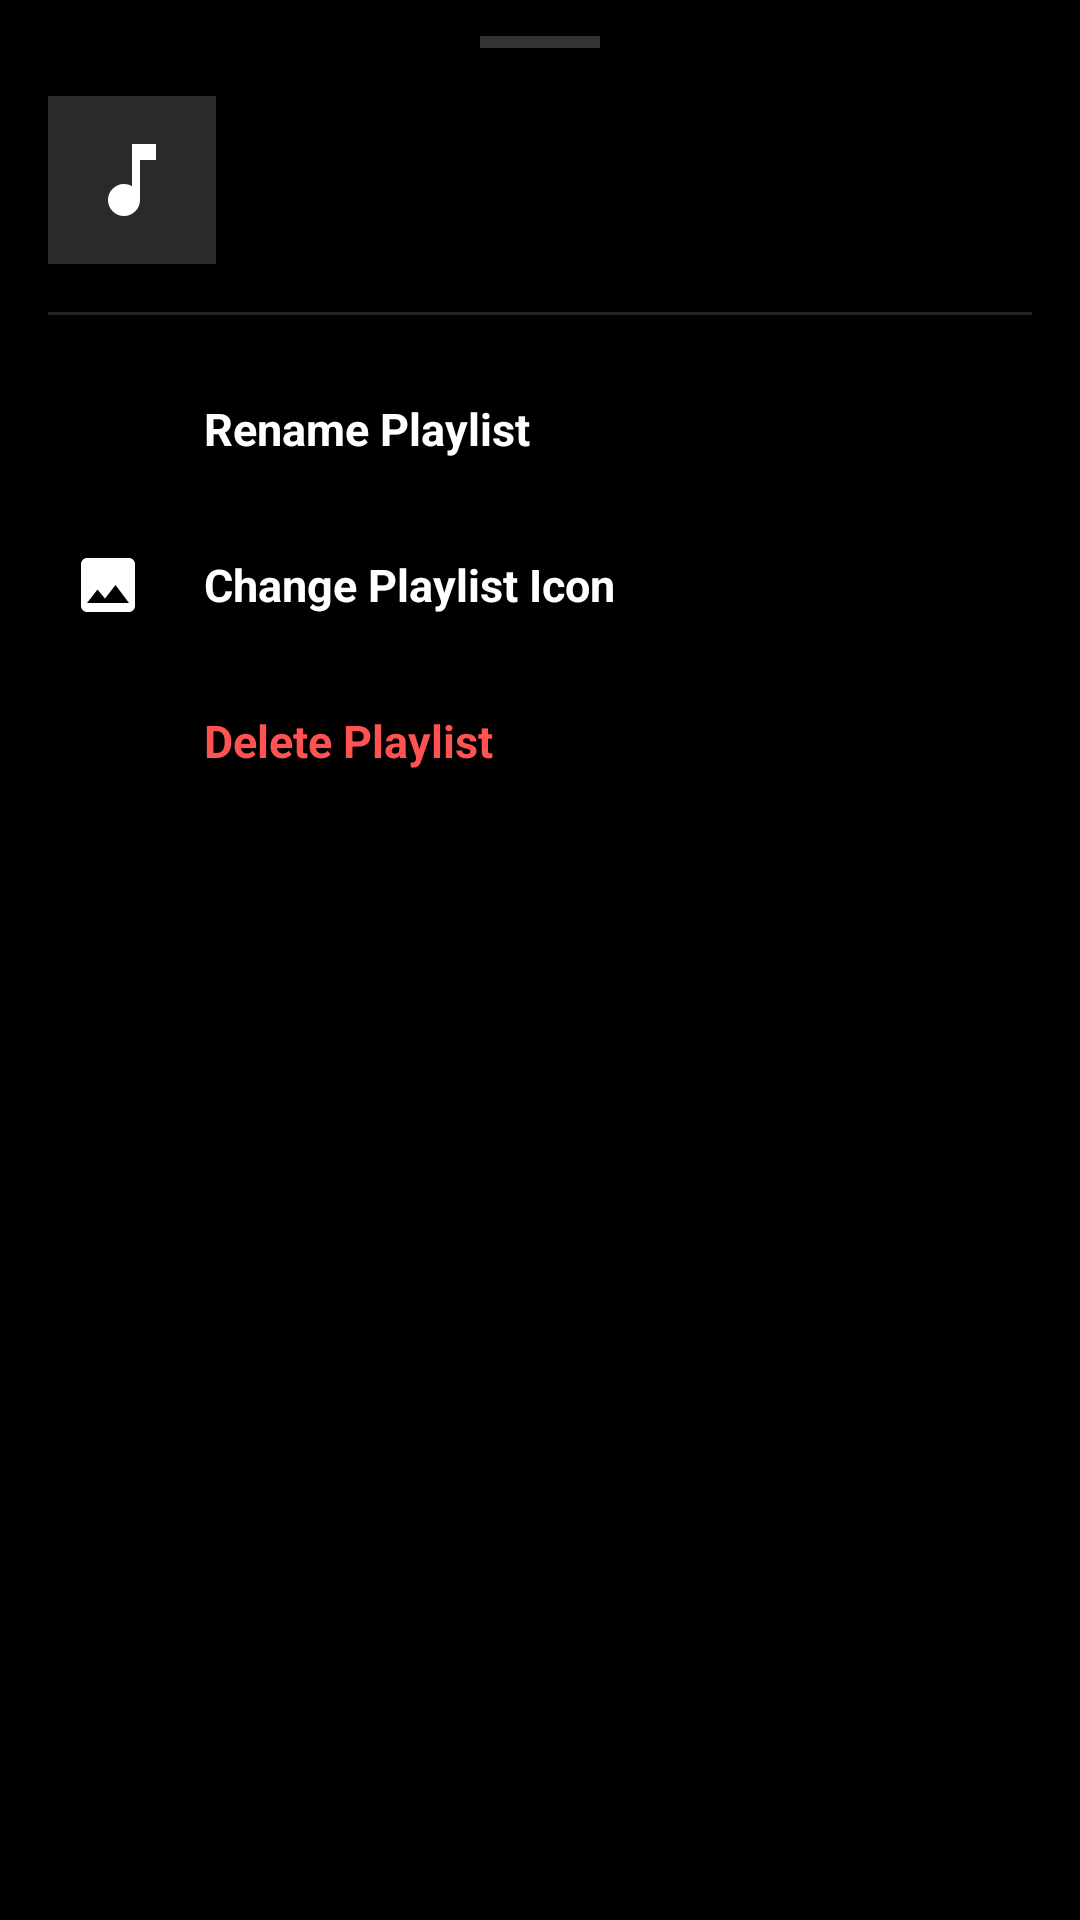

Android layout source for this screen:
<!-- AndroidManifest.xml: application theme Theme.MyApplication -->
<!-- res/layout/dialog_playlist_options_bottom_sheet.xml -->
<?xml version="1.0" encoding="utf-8"?>
<LinearLayout xmlns:android="http://schemas.android.com/apk/res/android"
    xmlns:app="http://schemas.android.com/apk/res-auto"
    xmlns:tools="http://schemas.android.com/tools"
    android:layout_width="match_parent"
    android:layout_height="wrap_content"
    android:orientation="vertical"
    android:paddingStart="16dp"
    android:paddingTop="12dp"
    android:paddingEnd="16dp"
    android:paddingBottom="24dp">

    <View
        android:layout_width="40dp"
        android:layout_height="4dp"
        android:layout_gravity="center_horizontal"
        android:layout_marginBottom="16dp"
        android:background="#33FFFFFF" />

    
    <LinearLayout
        android:layout_width="match_parent"
        android:layout_height="wrap_content"
        android:gravity="center_vertical"
        android:orientation="horizontal">

        <ImageView
            android:id="@+id/sheetPlaylistIcon"
            android:layout_width="56dp"
            android:layout_height="56dp"
            android:background="#2A2A2A"
            android:contentDescription="@null"
            android:padding="12dp"
            android:scaleType="centerCrop"
            android:src="@drawable/baseline_music_note_24"
            app:tint="@color/white" />

        <LinearLayout
            android:layout_width="0dp"
            android:layout_height="wrap_content"
            android:layout_marginStart="16dp"
            android:layout_weight="1"
            android:orientation="vertical">

            <TextView
                android:id="@+id/sheetPlaylistName"
                android:layout_width="match_parent"
                android:layout_height="wrap_content"
                android:ellipsize="end"
                android:singleLine="true"
                android:textColor="@color/white"
                android:textSize="18sp"
                android:textStyle="bold"
                tools:text="Playlist Name" />

            <TextView
                android:id="@+id/sheetPlaylistCount"
                android:layout_width="match_parent"
                android:layout_height="wrap_content"
                android:layout_marginTop="2dp"
                android:textColor="@color/light_gray"
                android:textSize="13sp"
                tools:text="0 Songs" />

        </LinearLayout>

    </LinearLayout>

    <View
        android:layout_width="match_parent"
        android:layout_height="1dp"
        android:layout_marginTop="16dp"
        android:layout_marginBottom="12dp"
        android:background="#22FFFFFF" />

    
    <LinearLayout
        android:id="@+id/optionRenamePlaylist"
        android:layout_width="match_parent"
        android:layout_height="52dp"
        android:background="?attr/selectableItemBackground"
        android:clickable="true"
        android:focusable="true"
        android:gravity="center_vertical"
        android:orientation="horizontal"
        android:paddingStart="8dp"
        android:paddingEnd="8dp">

        <ImageView
            android:layout_width="24dp"
            android:layout_height="24dp"
            android:contentDescription="@null"
            android:src="@drawable/baseline_edit_24"
            app:tint="@color/white" />

        <TextView
            android:layout_width="wrap_content"
            android:layout_height="wrap_content"
            android:layout_marginStart="20dp"
            android:text="Rename Playlist"
            android:textColor="@color/white"
            android:textSize="15sp"
            android:textStyle="bold" />

    </LinearLayout>

    
    <LinearLayout
        android:id="@+id/optionChangePlaylistIcon"
        android:layout_width="match_parent"
        android:layout_height="52dp"
        android:background="?attr/selectableItemBackground"
        android:clickable="true"
        android:focusable="true"
        android:gravity="center_vertical"
        android:orientation="horizontal"
        android:paddingStart="8dp"
        android:paddingEnd="8dp">

        <ImageView
            android:layout_width="24dp"
            android:layout_height="24dp"
            android:contentDescription="@null"
            android:src="@drawable/baseline_image_24"
            app:tint="@color/white" />

        <TextView
            android:layout_width="wrap_content"
            android:layout_height="wrap_content"
            android:layout_marginStart="20dp"
            android:text="Change Playlist Icon"
            android:textColor="@color/white"
            android:textSize="15sp"
            android:textStyle="bold" />

    </LinearLayout>

    
    <LinearLayout
        android:id="@+id/optionDeletePlaylist"
        android:layout_width="match_parent"
        android:layout_height="52dp"
        android:background="?attr/selectableItemBackground"
        android:clickable="true"
        android:focusable="true"
        android:gravity="center_vertical"
        android:orientation="horizontal"
        android:paddingStart="8dp"
        android:paddingEnd="8dp">

        <ImageView
            android:layout_width="24dp"
            android:layout_height="24dp"
            android:contentDescription="@null"
            android:src="@drawable/baseline_delete_24"
            app:tint="#FF5252" />

        <TextView
            android:layout_width="wrap_content"
            android:layout_height="wrap_content"
            android:layout_marginStart="20dp"
            android:text="Delete Playlist"
            android:textColor="#FF5252"
            android:textSize="15sp"
            android:textStyle="bold" />

    </LinearLayout>

</LinearLayout>
<!-- resources referenced by this layout -->
<resources>
  <color name="light_gray">#80CCCCCC</color>
  <color name="white">#FFFFFFFF</color>
  <!-- drawable baseline_image_24 (drawable) -->
  <vector xmlns:android="http://schemas.android.com/apk/res/android"
      android:width="24dp"
      android:height="24dp"
      android:viewportWidth="24"
      android:viewportHeight="24"
      android:tint="#FFFFFF">
      <path
          android:fillColor="@android:color/white"
          android:pathData="M21,19V5c0,-1.1 -0.9,-2 -2,-2H5c-1.1,0 -2,0.9 -2,2v14c0,1.1 0.9,2 2,2h14c1.1,0 2,-0.9 2,-2zM8.5,13.5l2.5,3.01L14.5,12l4.5,6H5l3.5,-4.5z"/>
  </vector>
  <!-- drawable baseline_music_note_24 (drawable) -->
  <vector xmlns:android="http://schemas.android.com/apk/res/android"
      android:width="24dp"
      android:height="24dp"
      android:viewportWidth="24"
      android:viewportHeight="24"
      android:tint="#ffffff">
    <path
        android:fillColor="@android:color/white"
        android:pathData="M12,3v10.55c-0.59,-0.34 -1.27,-0.55 -2,-0.55 -2.21,0 -4,1.79 -4,4s1.79,4 4,4 4,-1.79 4,-4V7h4V3h-6z"/>
  </vector>
  <style name="Theme.MyApplication" parent="Base.Theme.MyApplication" />
  <style name="Base.Theme.MyApplication" parent="Theme.Material3.DayNight.NoActionBar">
          <item name="colorPrimary">@color/white</item>
          <item name="colorSecondary">#AAAAAA</item>
          <item name="colorAccent">#3D3D3D</item>
          <item name="colorControlActivated">#AAAAAA</item>
          <item name="colorControlHighlight">#33FFFFFF</item>
          <item name="android:windowBackground">@color/black</item>
          <item name="android:windowSplashScreenBackground" tools:targetApi="s">@color/black</item>
          <item name="android:windowSplashScreenAnimatedIcon" tools:targetApi="s">@android:color/transparent</item>
  
          
          <item name="materialButtonStyle">@style/Widget.App.Button</item>
      </style>
  <color name="black">#FF000000</color>
  <style name="Widget.App.Button" parent="Widget.MaterialComponents.Button">
          <item name="backgroundTint">#444444</item>
          <item name="cornerRadius">24dp</item>
          <item name="strokeColor">#555555</item>
          <item name="strokeWidth">1dp</item>
          <item name="rippleColor">#33FFFFFF</item>
          <item name="android:textColor">@color/white</item>
          <item name="android:textAllCaps">false</item>
          <item name="android:textStyle">bold</item>
          <item name="android:insetTop">0dp</item>
          <item name="android:insetBottom">0dp</item>
      </style>
</resources>
